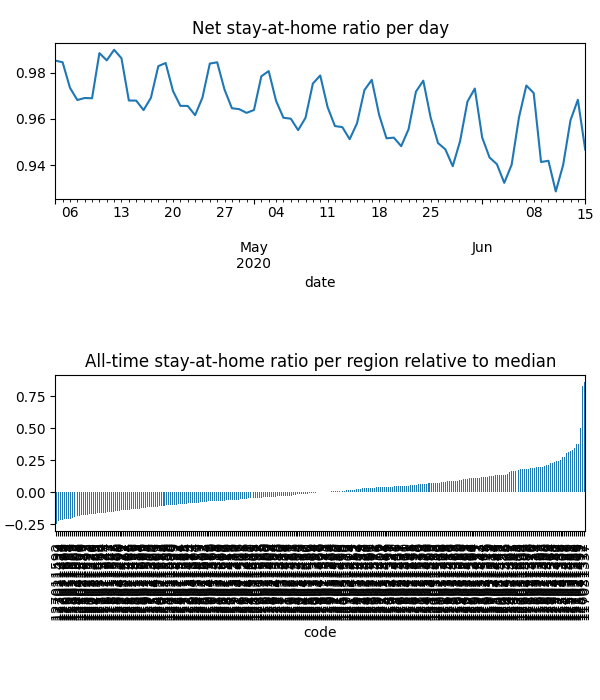

Source data for this figure (header and first rows):
date, code, km, stay, weight, visit
2020-04-04, 115011290, , 1.0, 0.003189, 0.0
2020-04-04, 115011291, , 1.0, 0.004213, 0.0
2020-04-04, 115011294, , 1.0, 0.00122, 0.0
2020-04-04, 115011296, , 1.0, 0.00202, 0.0
2020-04-04, 115011553, , 1.0, 0.001279, 0.0
2020-04-04, 115011554, , 1.0, 0.0005829, 0.0
2020-04-04, 115011555, , 1.0, 0.002259, 0.0
2020-04-04, 115011556, , 1.0, 0.001596, 0.0
2020-04-04, 115011557, , 1.0, 0.0006045, 0.0
2020-04-04, 115011558, , 1.0, 0.002083, 0.0
2020-04-04, 115011559, , 1.0, 0.004739, 0.0
2020-04-04, 115041301, , 1.0, 0.002019, 0.0
2020-04-04, 115041302, 2.033, 0.9998, 0.007461, 0.00014
2020-04-04, 116011303, 2.147, 0.9905, 0.006008, 0.002628
2020-04-04, 116011304, 2.031, 0.9923, 0.005058, 0.002485
2020-04-04, 116011306, 2.031, 0.9982, 0.006502, 0.00137
2020-04-04, 116011307, 2.216, 0.9964, 0.006143, 0.001131
2020-04-04, 116011308, 2.196, 0.9989, 0.00639, 0.0004967
2020-04-04, 116011560, 2.051, 0.996, 0.002561, 0.001414
2020-04-04, 116011561, 2.031, 0.983, 0.003865, 0.004269
2020-04-04, 116021309, 2.033, 1, 0.003049, 1.871898363954463e-06
2020-04-04, 116021310, 2.033, 0.9971, 0.006293, 0.0002704
2020-04-04, 116021312, 2.033, 0.9999, 0.01514, 0.0001254
2020-04-04, 116021562, , 1.0, 0.0007725, 0.0
2020-04-04, 116021563, 2.033, 1, 0.005053, 1.1773465917935794e-05
2020-04-04, 116031313, 2.031, 0.9973, 0.004885, 0.001648
2020-04-04, 116031314, , 1.0, 0.002392, 0.0
2020-04-04, 116031315, 2.031, 0.9965, 0.004783, 0.002154
2020-04-04, 116031316, 2.031, 0.9998, 0.00528, 0.0001453
2020-04-04, 116031317, 2.031, 0.9865, 0.006214, 0.001842
2020-04-04, 116031318, 2.031, 0.999, 0.002655, 0.0006077
2020-04-04, 116031319, 2.031, 0.9944, 0.005286, 0.002788
2020-04-04, 117011320, 2.616, 0.9792, 0.001949, 0.001811
2020-04-04, 117011321, 2.182, 0.994, 0.002259, 0.001208
2020-04-04, 117011322, 2.576, 0.9805, 0.00543, 0.009213
2020-04-04, 117011323, 2.479, 0.9804, 0.00219, 0.003199
2020-04-04, 117011324, 2.691, 0.9939, 0.0004293, 0.0001223
2020-04-04, 117011325, 2.881, 0.9713, 0.002607, 0.004059
2020-04-04, 117021326, 2.677, 0.9744, 0.006298, 0.01005
2020-04-04, 117021327, 2.477, 0.9687, 0.004263, 0.01126
2020-04-04, 117021328, 2.928, 0.9665, 0.004496, 0.01128
2020-04-04, 117031329, 3.955, 0.9433, 0.003125, 0.01213
2020-04-04, 117031330, 2.469, 0.9587, 0.008578, 0.024
2020-04-04, 117031331, 2.879, 0.9617, 0.004122, 0.0126
2020-04-04, 117031332, 2.41, 0.9527, 0.006885, 0.02274
2020-04-04, 117031333, 3.271, 0.9465, 0.002665, 0.009768
2020-04-04, 117031334, 5.504, 0.9401, 0.006255, 0.02552
2020-04-04, 117031335, 3.888, 0.9476, 0.00835, 0.03146
2020-04-04, 117031336, 5.208, 0.9374, 0.007131, 0.03152
2020-04-04, 117031337, 5.493, 0.9349, 0.01542, 0.05523
2020-04-04, 117031338, 2.443, 0.9602, 0.008043, 0.02298
2020-04-04, 118011339, 2.766, 0.9375, 0.004244, 0.02016
2020-04-04, 118011340, 2.59, 0.9476, 0.003173, 0.01228
2020-04-04, 118011341, 2.601, 0.9358, 0.003761, 0.01654
2020-04-04, 118011342, 2.422, 0.9428, 0.001367, 0.006317
2020-04-04, 118011343, 2.298, 0.955, 0.004745, 0.01521
2020-04-04, 118011344, 2.311, 0.9626, 0.001292, 0.004341
2020-04-04, 118011345, 2.553, 0.9497, 0.005876, 0.02037
2020-04-04, 118011346, 2.281, 0.9694, 0.002807, 0.007036
2020-04-04, 118011347, 2.366, 0.9496, 0.001385, 0.005099
... 19,504 more rows
